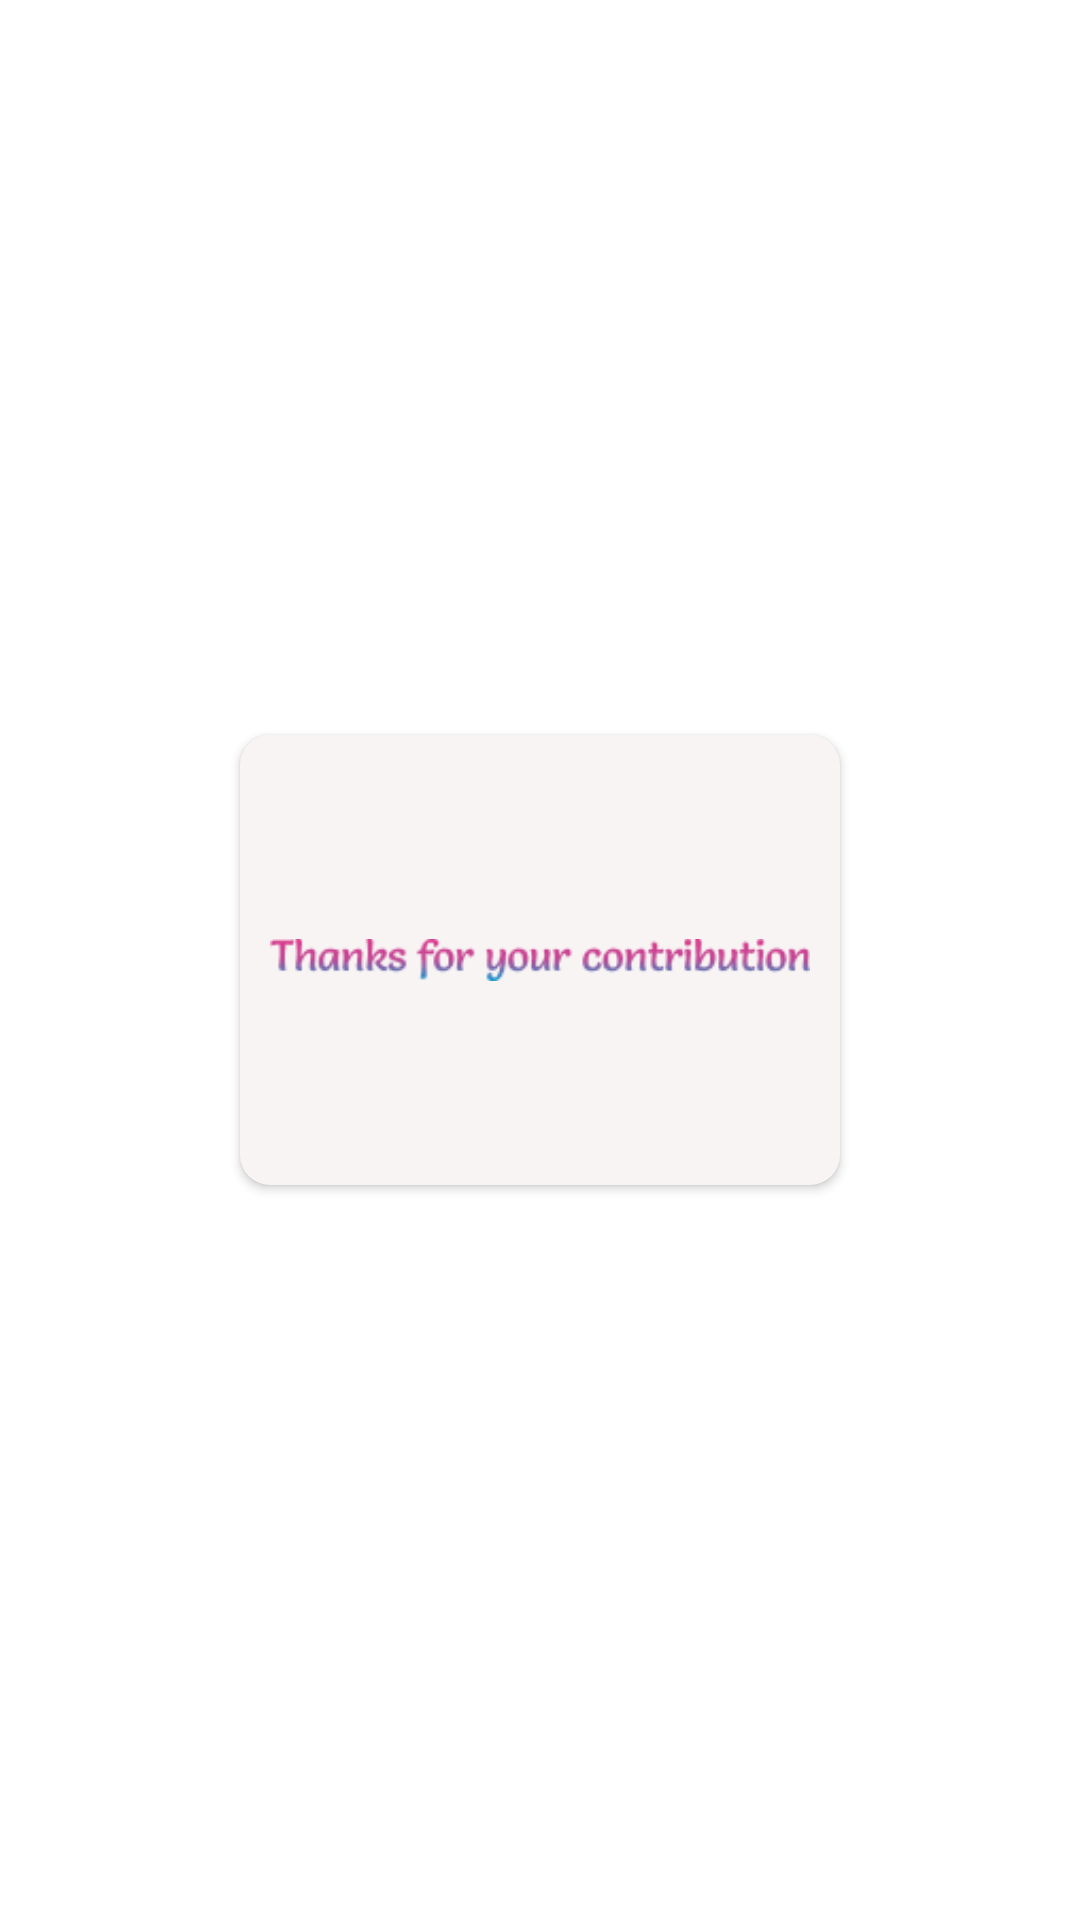

Here is an Android app screen rendered from its layout file. Give the layout XML and the strings, colors and styles it references.
<!-- AndroidManifest.xml: application theme Theme.BottomSheetExample -->
<!-- res/layout/dialog_thanks.xml -->
<?xml version="1.0" encoding="utf-8"?>
<androidx.constraintlayout.widget.ConstraintLayout xmlns:android="http://schemas.android.com/apk/res/android"
    xmlns:app="http://schemas.android.com/apk/res-auto"
    android:id="@+id/view"
    android:layout_width="200dp"
    android:layout_height="150dp"

    >

    <androidx.cardview.widget.CardView
        android:layout_width="200dp"
        android:layout_height="150dp"
        app:cardCornerRadius="10dp"
        app:cardBackgroundColor="#F8F4F4"
        app:layout_constraintBottom_toBottomOf="parent"
        app:layout_constraintEnd_toEndOf="parent"
        app:layout_constraintStart_toStartOf="parent"
        app:layout_constraintTop_toTopOf="parent">

        <ImageView
            android:layout_width="wrap_content"
            android:layout_height="wrap_content"
            android:layout_gravity="center"
            android:layout_margin="10dp"
            android:src="@drawable/thanks" />
    </androidx.cardview.widget.CardView>
</androidx.constraintlayout.widget.ConstraintLayout>
<!-- resources referenced by this layout -->
<resources>
  <!-- drawable thanks: png bitmap (drawable, 6345 bytes) -->
  <style name="Theme.BottomSheetExample" parent="Theme.MaterialComponents.DayNight.DarkActionBar">
          
          <item name="colorPrimary">@color/purple_500</item>
          <item name="colorPrimaryVariant">@color/purple_700</item>
          <item name="colorOnPrimary">@color/white</item>
          
          <item name="colorSecondary">@color/teal_200</item>
          <item name="colorSecondaryVariant">@color/teal_700</item>
          <item name="colorOnSecondary">@color/black</item>
          
          <item name="android:statusBarColor" tools:targetApi="l">?attr/colorPrimaryVariant</item>
          
      </style>
  <!-- not gathered from this repository: default colours our renderer supplied (Android Studio template values) -->
  <color name="purple_500">#FF6200EE</color>
  <color name="purple_700">#FF3700B3</color>
  <color name="teal_200">#FF03DAC5</color>
  <color name="teal_700">#FF018786</color>
  <color name="black">#FF000000</color>
  <color name="white">#FFFFFFFF</color>
</resources>
